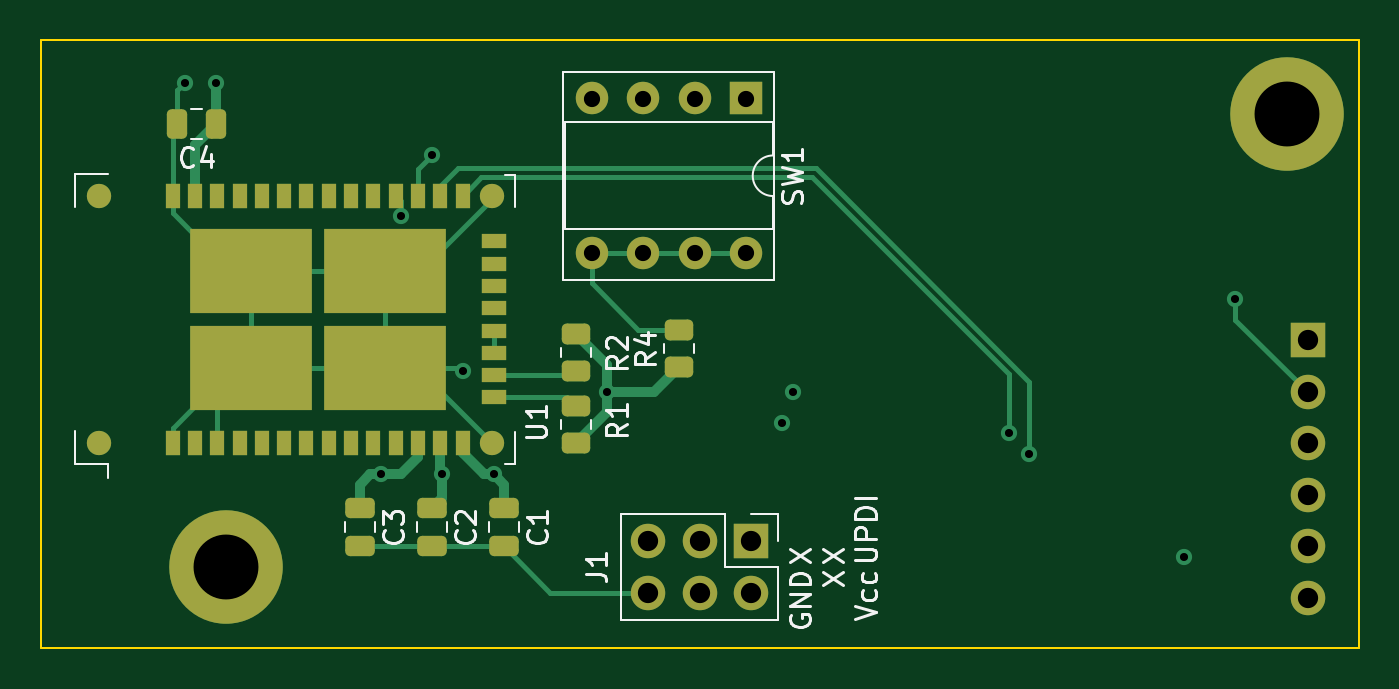
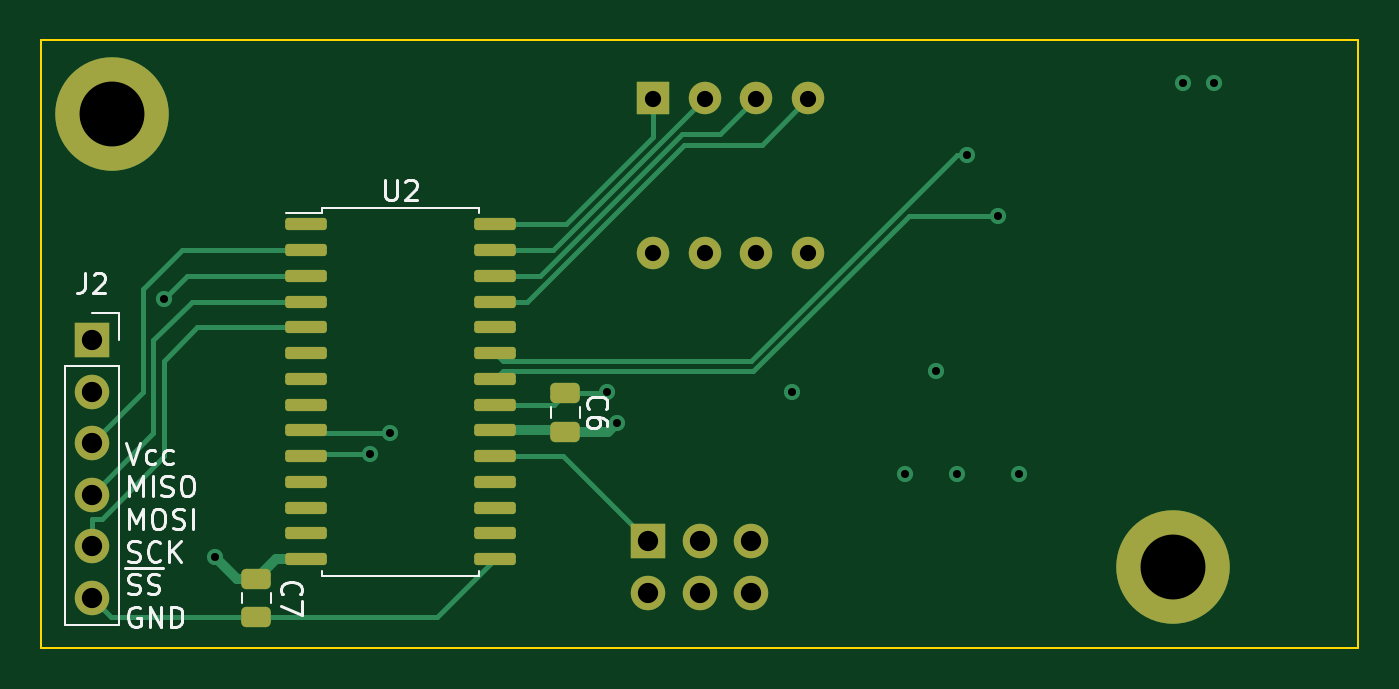
Circuit board: 13 layer files. Board 65.0 x 30.0 mm.
- bottom_copper: WiFi-Board-B_Cu.gbr (9538 bytes)
- bottom_mask: WiFi-Board-B_Mask.gbr (3191 bytes)
- paste: WiFi-Board-B_Paste.gbr (2292 bytes)
- bottom_silk: WiFi-Board-B_Silkscreen.gbr (10564 bytes)
- outline: WiFi-Board-Edge_Cuts.gbr (717 bytes)
- top_copper: WiFi-Board-F_Cu.gbr (12560 bytes)
- top_mask: WiFi-Board-F_Mask.gbr (4265 bytes)
- paste: WiFi-Board-F_Paste.gbr (3360 bytes)
- top_silk: WiFi-Board-F_Silkscreen.gbr (12025 bytes)
- inner_copper: WiFi-Board-GND_Cu.gbr (67961 bytes)
- drill: WiFi-Board-NPTH.drl (285 bytes)
- drill: WiFi-Board-PTH.drl (1059 bytes)
- inner_copper: WiFi-Board-Power_Cu.gbr (59160 bytes)

=== bottom_copper: WiFi-Board-B_Cu.gbr (9538 bytes, source omitted) ===
=== bottom_mask: WiFi-Board-B_Mask.gbr (3191 bytes, source withheld) ===
=== paste: WiFi-Board-B_Paste.gbr (2292 bytes, source withheld) ===
=== bottom_silk: WiFi-Board-B_Silkscreen.gbr (10564 bytes, source omitted) ===
=== outline: WiFi-Board-Edge_Cuts.gbr ===
%TF.GenerationSoftware,KiCad,Pcbnew,(6.0.1)*%
%TF.CreationDate,2022-03-15T19:28:32-04:00*%
%TF.ProjectId,WiFi-Board,57694669-2d42-46f6-9172-642e6b696361,rev?*%
%TF.SameCoordinates,Original*%
%TF.FileFunction,Profile,NP*%
%FSLAX46Y46*%
G04 Gerber Fmt 4.6, Leading zero omitted, Abs format (unit mm)*
G04 Created by KiCad (PCBNEW (6.0.1)) date 2022-03-15 19:28:32*
%MOMM*%
%LPD*%
G01*
G04 APERTURE LIST*
%TA.AperFunction,Profile*%
%ADD10C,0.100000*%
%TD*%
G04 APERTURE END LIST*
D10*
X95000000Y-100000000D02*
X160000000Y-100000000D01*
X160000000Y-100000000D02*
X160000000Y-130000000D01*
X160000000Y-130000000D02*
X95000000Y-130000000D01*
X95000000Y-130000000D02*
X95000000Y-100000000D01*
M02*

=== top_copper: WiFi-Board-F_Cu.gbr (12560 bytes, source omitted) ===
=== top_mask: WiFi-Board-F_Mask.gbr ===
%TF.GenerationSoftware,KiCad,Pcbnew,(6.0.1)*%
%TF.CreationDate,2022-03-15T19:28:32-04:00*%
%TF.ProjectId,WiFi-Board,57694669-2d42-46f6-9172-642e6b696361,rev?*%
%TF.SameCoordinates,Original*%
%TF.FileFunction,Soldermask,Top*%
%TF.FilePolarity,Negative*%
%FSLAX46Y46*%
G04 Gerber Fmt 4.6, Leading zero omitted, Abs format (unit mm)*
G04 Created by KiCad (PCBNEW (6.0.1)) date 2022-03-15 19:28:32*
%MOMM*%
%LPD*%
G01*
G04 APERTURE LIST*
G04 Aperture macros list*
%AMRoundRect*
0 Rectangle with rounded corners*
0 $1 Rounding radius*
0 $2 $3 $4 $5 $6 $7 $8 $9 X,Y pos of 4 corners*
0 Add a 4 corners polygon primitive as box body*
4,1,4,$2,$3,$4,$5,$6,$7,$8,$9,$2,$3,0*
0 Add four circle primitives for the rounded corners*
1,1,$1+$1,$2,$3*
1,1,$1+$1,$4,$5*
1,1,$1+$1,$6,$7*
1,1,$1+$1,$8,$9*
0 Add four rect primitives between the rounded corners*
20,1,$1+$1,$2,$3,$4,$5,0*
20,1,$1+$1,$4,$5,$6,$7,0*
20,1,$1+$1,$6,$7,$8,$9,0*
20,1,$1+$1,$8,$9,$2,$3,0*%
G04 Aperture macros list end*
%ADD10R,1.700000X1.700000*%
%ADD11O,1.700000X1.700000*%
%ADD12RoundRect,0.250000X0.450000X-0.262500X0.450000X0.262500X-0.450000X0.262500X-0.450000X-0.262500X0*%
%ADD13C,5.600000*%
%ADD14RoundRect,0.250000X-0.475000X0.250000X-0.475000X-0.250000X0.475000X-0.250000X0.475000X0.250000X0*%
%ADD15C,1.200000*%
%ADD16R,0.700000X1.200000*%
%ADD17R,1.200000X0.700000*%
%ADD18R,6.000000X4.200000*%
%ADD19RoundRect,0.250000X-0.450000X0.262500X-0.450000X-0.262500X0.450000X-0.262500X0.450000X0.262500X0*%
%ADD20R,1.600000X1.600000*%
%ADD21O,1.600000X1.600000*%
%ADD22RoundRect,0.250000X0.250000X0.475000X-0.250000X0.475000X-0.250000X-0.475000X0.250000X-0.475000X0*%
G04 APERTURE END LIST*
D10*
%TO.C,J1*%
X130033000Y-124709000D03*
D11*
X130033000Y-127249000D03*
X127493000Y-124709000D03*
X127493000Y-127249000D03*
X124953000Y-124709000D03*
X124953000Y-127249000D03*
%TD*%
D12*
%TO.C,R1*%
X121412000Y-119888000D03*
X121412000Y-118063000D03*
%TD*%
D13*
%TO.C,REF\u002A\u002A*%
X104140000Y-125984000D03*
%TD*%
D14*
%TO.C,C3*%
X110744000Y-123068000D03*
X110744000Y-124968000D03*
%TD*%
%TO.C,C1*%
X117856000Y-123068000D03*
X117856000Y-124968000D03*
%TD*%
D15*
%TO.C,U1*%
X117253682Y-107676815D03*
D16*
X115803682Y-107676815D03*
X114703682Y-107676815D03*
X113603682Y-107676815D03*
X112503682Y-107676815D03*
X111403682Y-107676815D03*
X110303682Y-107676815D03*
X109203682Y-107676815D03*
X108103682Y-107676815D03*
X107003682Y-107676815D03*
X105903682Y-107676815D03*
X104803682Y-107676815D03*
X103703682Y-107676815D03*
X102603682Y-107676815D03*
X101503682Y-107676815D03*
D15*
X97853682Y-107676815D03*
X97853682Y-119876815D03*
D16*
X101503682Y-119876815D03*
X102603682Y-119876815D03*
X103703682Y-119876815D03*
X104803682Y-119876815D03*
X105903682Y-119876815D03*
X107003682Y-119876815D03*
X108103682Y-119876815D03*
X109203682Y-119876815D03*
X110303682Y-119876815D03*
X111403682Y-119876815D03*
X112503682Y-119876815D03*
X113603682Y-119876815D03*
X114703682Y-119876815D03*
X115803682Y-119876815D03*
D15*
X117253682Y-119876815D03*
D17*
X117353682Y-117626815D03*
X117353682Y-116526815D03*
X117353682Y-115426815D03*
X117353682Y-114326815D03*
X117353682Y-113226815D03*
X117353682Y-112126815D03*
X117353682Y-111026815D03*
X117353682Y-109926815D03*
D18*
X111953682Y-111376815D03*
X105353682Y-111376815D03*
X105353682Y-116176815D03*
X111953682Y-116176815D03*
%TD*%
D19*
%TO.C,R2*%
X121412000Y-114507000D03*
X121412000Y-116332000D03*
%TD*%
D12*
%TO.C,R4*%
X126492000Y-116125000D03*
X126492000Y-114300000D03*
%TD*%
D13*
%TO.C,REF\u002A\u002A*%
X156464000Y-103632000D03*
%TD*%
D20*
%TO.C,SW1*%
X129784000Y-102880000D03*
D21*
X127244000Y-102880000D03*
X124704000Y-102880000D03*
X122164000Y-102880000D03*
X122164000Y-110500000D03*
X124704000Y-110500000D03*
X127244000Y-110500000D03*
X129784000Y-110500000D03*
%TD*%
D22*
%TO.C,C4*%
X103632000Y-104140000D03*
X101732000Y-104140000D03*
%TD*%
D14*
%TO.C,C2*%
X114300000Y-123068000D03*
X114300000Y-124968000D03*
%TD*%
D10*
%TO.C,J2*%
X157480000Y-114808000D03*
D11*
X157480000Y-117348000D03*
X157480000Y-119888000D03*
X157480000Y-122428000D03*
X157480000Y-124968000D03*
X157480000Y-127508000D03*
%TD*%
M02*

=== paste: WiFi-Board-F_Paste.gbr (3360 bytes, source withheld) ===
=== top_silk: WiFi-Board-F_Silkscreen.gbr (12025 bytes, source omitted) ===
=== inner_copper: WiFi-Board-GND_Cu.gbr (67961 bytes, source omitted) ===
=== drill: WiFi-Board-NPTH.drl ===
M48
; DRILL file {KiCad (6.0.1)} date Tue Mar 15 19:28:49 2022
; FORMAT={-:-/ absolute / inch / decimal}
; #@! TF.CreationDate,2022-03-15T19:28:49-04:00
; #@! TF.GenerationSoftware,Kicad,Pcbnew,(6.0.1)
; #@! TF.FileFunction,NonPlated,1,4,NPTH
FMAT,2
INCH
%
G90
G05
T0
M30

=== drill: WiFi-Board-PTH.drl ===
M48
; DRILL file {KiCad (6.0.1)} date Tue Mar 15 19:28:49 2022
; FORMAT={-:-/ absolute / inch / decimal}
; #@! TF.CreationDate,2022-03-15T19:28:49-04:00
; #@! TF.GenerationSoftware,Kicad,Pcbnew,(6.0.1)
; #@! TF.FileFunction,Plated,1,4,PTH
FMAT,2
INCH
; #@! TA.AperFunction,Plated,PTH,ViaDrill
T1C0.0157
; #@! TA.AperFunction,Plated,PTH,ComponentDrill
T2C0.0315
; #@! TA.AperFunction,Plated,PTH,ComponentDrill
T3C0.0394
; #@! TA.AperFunction,Plated,PTH,ComponentDrill
T4C0.1260
%
G90
G05
T1
X4.02Y-4.02
X4.08Y-4.02
X4.4Y-4.78
X4.44Y-4.2786
X4.5Y-4.16
X4.52Y-4.78
X4.56Y-4.58
X4.62Y-4.78
X4.84Y-4.62
X5.18Y-4.68
X5.2Y-4.62
X5.62Y-4.7
X5.66Y-4.74
X5.96Y-4.94
X6.06Y-4.44
T2
X4.8096Y-4.0504
X4.8096Y-4.3504
X4.9096Y-4.0504
X4.9096Y-4.3504
X5.0096Y-4.0504
X5.0096Y-4.3504
X5.1096Y-4.0504
X5.1096Y-4.3504
T3
X4.9194Y-4.9098
X4.9194Y-5.0098
X5.0194Y-4.9098
X5.0194Y-5.0098
X5.1194Y-4.9098
X5.1194Y-5.0098
X6.2Y-4.52
X6.2Y-4.62
X6.2Y-4.72
X6.2Y-4.82
X6.2Y-4.92
X6.2Y-5.02
T4
X4.1Y-4.96
X6.16Y-4.08
T0
M30

=== inner_copper: WiFi-Board-Power_Cu.gbr (59160 bytes, source omitted) ===
